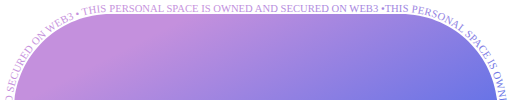
t = 0.00 s
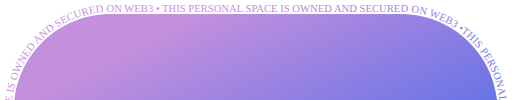
t = 1.25 s
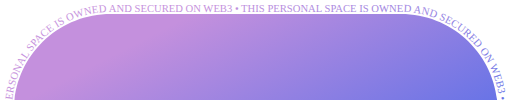
t = 2.50 s
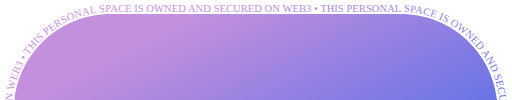
t = 3.75 s

The animated SVG that drew these frames (rendered in a browser with its animation timeline set to each time). Animation: 1 SMIL element (animate=1); one cycle of 5.00 s, repeats indefinitely.

<svg xmlns="http://www.w3.org/2000/svg" xmlns:xlink="http://www.w3.org/1999/xlink" viewBox="-15 -15 578 113">
    <defs>
    
        <linearGradient id="path-gradient" x1="480" y1="244" x2="324" y2="-61"
                        gradientUnits="userSpaceOnUse">
            <stop offset="0" stop-color="#4368EA"/>
            <stop offset="1" stop-color="#C490DD"/>
        </linearGradient>
        <clipPath id="path-clip">
            <rect x="-15" y="-15" width="578" height="125" />
        </clipPath>
        
        <path id="path" d="M547.143 110.243L0.398926 110.243C0.398931 49.8518 49.356 0.894709 109.748 0.894714L437.794 0.894743C498.186 0.894748 547.143 49.8518 547.143 110.243Z"/>
    </defs>
    
    <use xlink:href="#path" opacity="1" fill="url(#path-gradient)" />

    <text fill="url(#path-gradient)" clip-path="url(#path-clip)"  font-size="12" dy="-2.5">
        <textPath xlink:href="#path" >
            THIS PERSONAL SPACE IS OWNED AND SECURED ON WEB3 • THIS PERSONAL SPACE IS OWNED AND SECURED ON WEB3 • THIS PERSONAL SPACE IS OWNED AND SECURED ON WEB3 •THIS PERSONAL SPACE IS OWNED AND SECURED ON WEB3 • THIS PERSONAL SPACE IS OWNED AND SECURED ON WEB3 •
            <animate
            attributeName="startOffset"
            from="0%" to="29.33%"
            begin="0s" dur="5s"
            repeatCount="indefinite"
            />
        </textPath>
    </text>
</svg>
